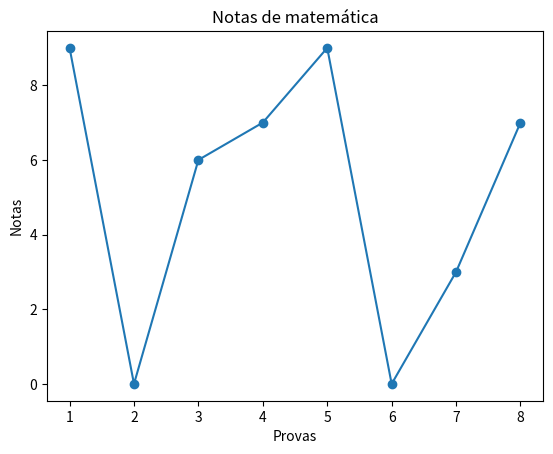

This figure's Python source:
import matplotlib.pyplot as plt
from random import randrange, seed

seed(10)
notas_matematica = []

for notas in range(8):
    notas_matematica.append(randrange(0, 11))

x = list(range(1, 9))
y = notas_matematica

plt.plot(x, y, marker='o')
plt.title('Notas de matemática')
plt.xlabel('Provas')
plt.ylabel('Notas')
plt.show()

